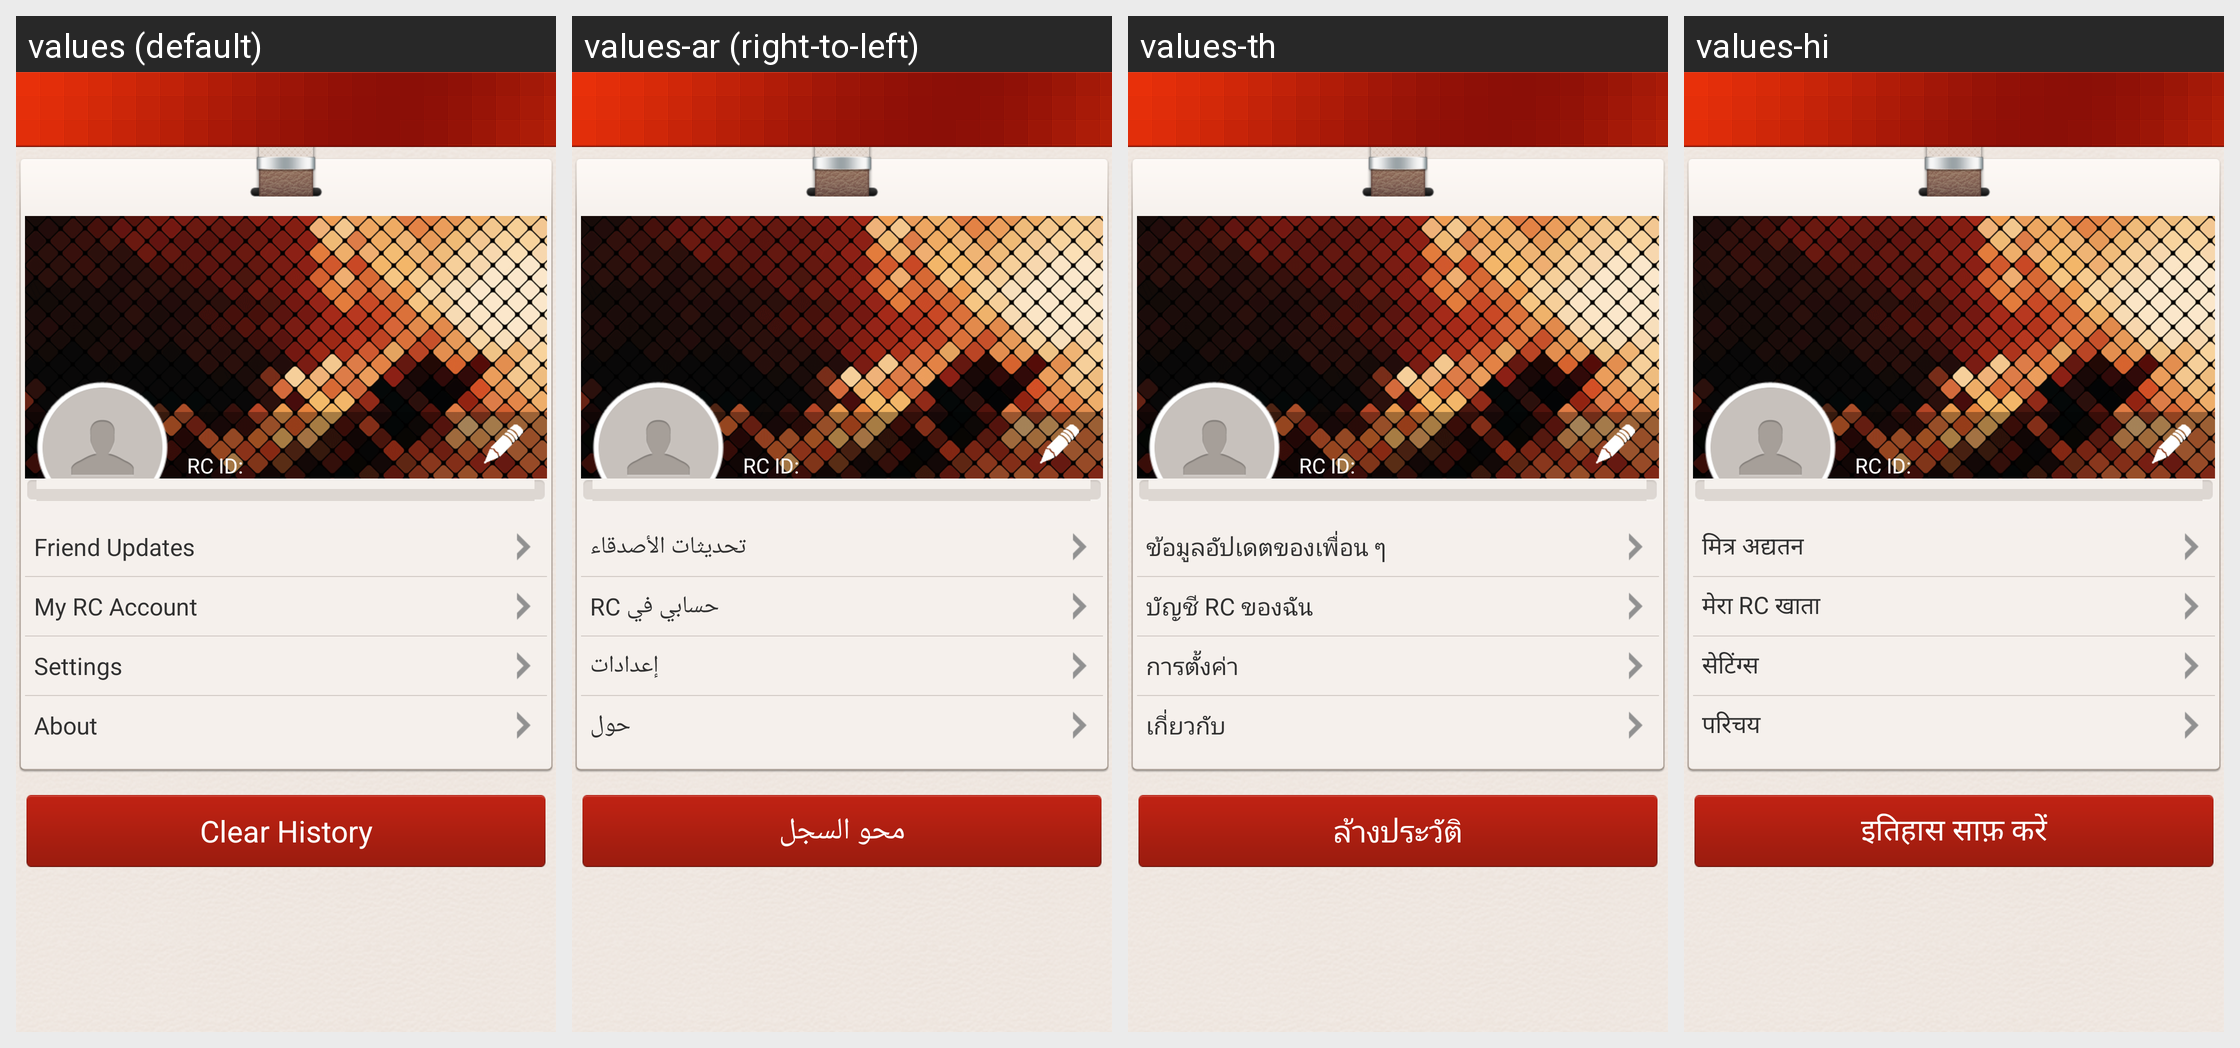

Locale-by-locale string values for the Android screen shown in this grid:
Android screen res/layout/settings.xml rendered under 4 locales, left to right: values (default), values-ar (right-to-left), values-th, values-hi. Device: Nexus 5 (rendered at 1080×1920; each locale shown at half size, 540×960, under a caption strip naming it); theme android:Theme.NoTitleBar.
Other locales in the repository, not shown: values-de, values-en, values-es, values-fr, values-id, values-in, values-it, values-iw, values-ja, values-ko, values-pt, values-ru, values-tr, values-zh, values-zh-rHK, values-zh-rTW.
Strings drawn on this screen, with the default value and each locale's value (text and hints the layout hard-codes, and strings that could not be matched under every locale, appear in the picture but are not listed):

friend_dynamic
  values: Friend Updates
  values-ar: تحديثات الأصدقاء
  values-th: ข้อมูลอัปเดตของเพื่อน ๆ
  values-hi: मित्र अद्यतन

my_account
  values: My RC Account
  values-ar: حسابي في RC
  values-th: บัญชี RC ของฉัน
  values-hi: मेरा RC खाता

setting
  values: Settings
  values-ar: إعدادات
  values-th: การตั้งค่า
  values-hi: सेटिंग्स

about
  values: About
  values-ar: حول
  values-th: เกี่ยวกับ
  values-hi: परिचय

setting_page_clean_history
  values: Clear History
  values-ar: محو السجل
  values-th: ล้างประวัติ
  values-hi: इतिहास साफ़ करें
